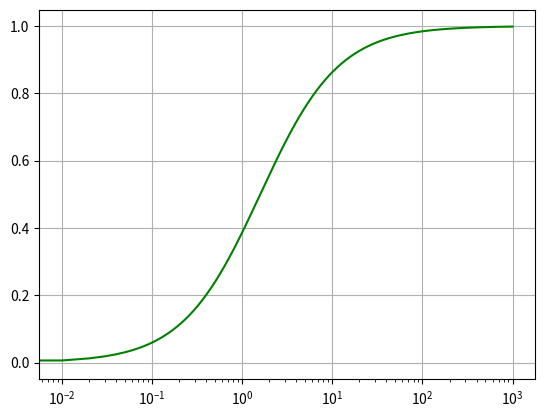

The matplotlib source for this figure:
from matplotlib import pyplot as plt
import numpy as np

c = 10e-6
r = 10e3

freq = np.arange(0, 1000, 0.01)
yp = ((r*c*freq*2*3.14)/(1+c*r*freq*2*3.14))

plt.plot(freq, yp, "g")

#plt.yscale('log')
plt.xscale('log')

plt.grid(True)
plt.show()